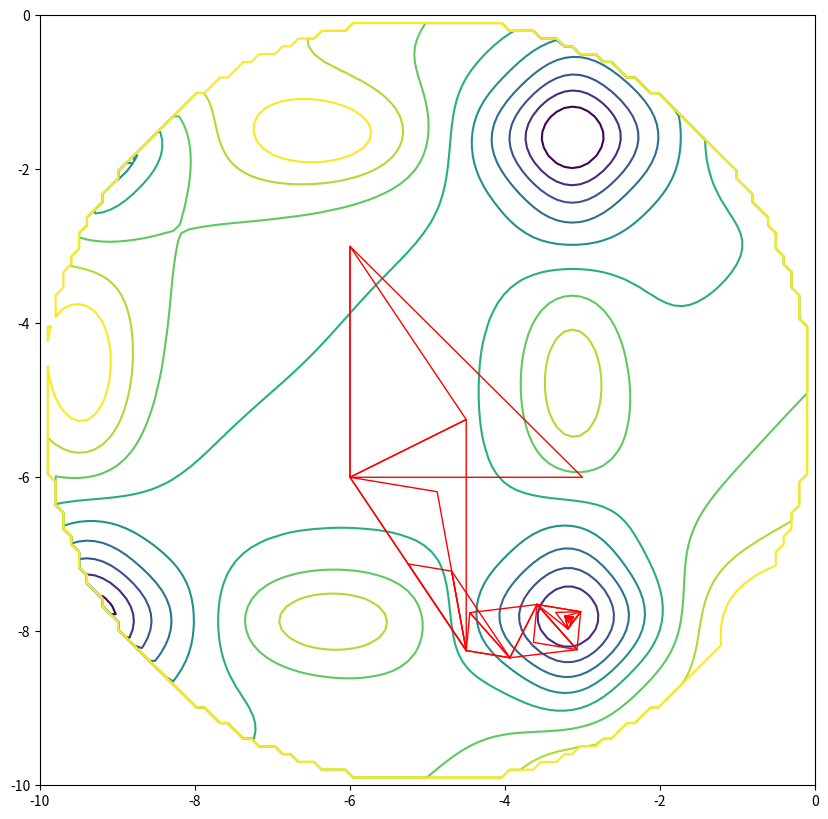

Source code (Python):
import numpy as np
from statistics import stdev
from operator import itemgetter
from copy import deepcopy
import matplotlib.pyplot as plt


def nelder_mead(X0, f, tol, params):
    alpha, gamma, rho, sigma = itemgetter('alpha', 'gamma', 'rho', 'sigma')(params)
    X = X0
    F = [f(x) for x in X]
    trajectory = []

    while stdev(F) > tol:

        # sort
        F, X = (list(t) for t in zip(*sorted(zip(F, X))))
        trajectory.append(deepcopy(X))

        # centroid
        x_o = np.mean(np.vstack(X[:-1]), axis=0)

        # reflection
        x_r = x_o + alpha * (x_o - X[-1])
        f_r = f(x_r)
        if F[0] <= f_r < F[-2]:
            X[-1] = x_r
            F[-1] = f_r
            continue

        # expansion
        if f_r < F[0]:
            x_e = x_o + gamma * (x_r - x_o)
            f_e = f(x_e)
            if f_e < f_r:
                X[-1] = x_e
                F[-1] = f_e
            else:
                X[-1] = x_r
                F[-1] = f_r
            continue

        # contraction
        x_c = x_o + rho * (X[-1] - x_o)
        f_c = f(x_c)
        if f_c < F[-1]:
            X[-1] = x_c
            F[-1] = f_c
            continue

        # shrink
        for i in range(len(X) - 1):
            X[i + 1] = X[0] + sigma * (X[i + 1] - X[0])
            F[i + 1] = f(X[i + 1])

    F, X = zip(*sorted(zip(F, X)))
    trajectory.append(deepcopy(X))
    return X[0], F[0], trajectory


def bird_function(x):
    if np.linalg.norm(x + 5) >= 5:
        return 1e12
    sin = np.sin(x[1])
    cos = np.cos(x[0])
    exp1 = (1 - cos)**2
    exp2 = (1 - sin)**2
    return sin * np.exp(exp1) + cos * np.exp(exp2) + (x[0] - x[1])**2


def bird_function_array(X, Y):
    Z = np.empty_like(X)
    for i in range(X.shape[0]):
        for j in range(X.shape[1]):
            x = np.array([X[i, j], Y[i, j]])
            Z[i, j] = bird_function(x)
    return Z


def init_simplex(x, step):
    X = [x]
    for i in range(len(x)):
        x_i = x.copy()
        x_i[i] += step
        X.append(x_i)
    return X


def main():
    x0 = -6 * np.ones(2)
    X0 = init_simplex(x0, 3)
    params = {'alpha': 1., 'gamma': 2., 'rho': 0.5, 'sigma': 0.5}
    x_opt, f_opt, trajectory = nelder_mead(X0, bird_function, 1e-2, params)

    X, Y = np.meshgrid(np.linspace(-10, 0, 100), np.linspace(-10, 0, 100))
    Z = bird_function_array(X, Y)
    vals = set(list(Z.flatten()))
    vals.remove(1e12)
    vals = list(vals)
    min_, max_ = min(vals), max(vals)
    labels = [min_ + (max_ - min_) * i / 10 for i in range(1, 10)]

    fig, ax = plt.subplots(figsize=(10, 10))
    cs = ax.contour(X, Y, Z, labels)

    for X in trajectory:
        xs = [x[0] for x in X]
        ys = [x[1] for x in X]
        xs.append(xs[0])
        ys.append(ys[0])
        plt.plot(xs, ys, color='r', linewidth=1)

    plt.savefig("levels.png", bbox_inches='tight')


if __name__=="__main__":
    main()
